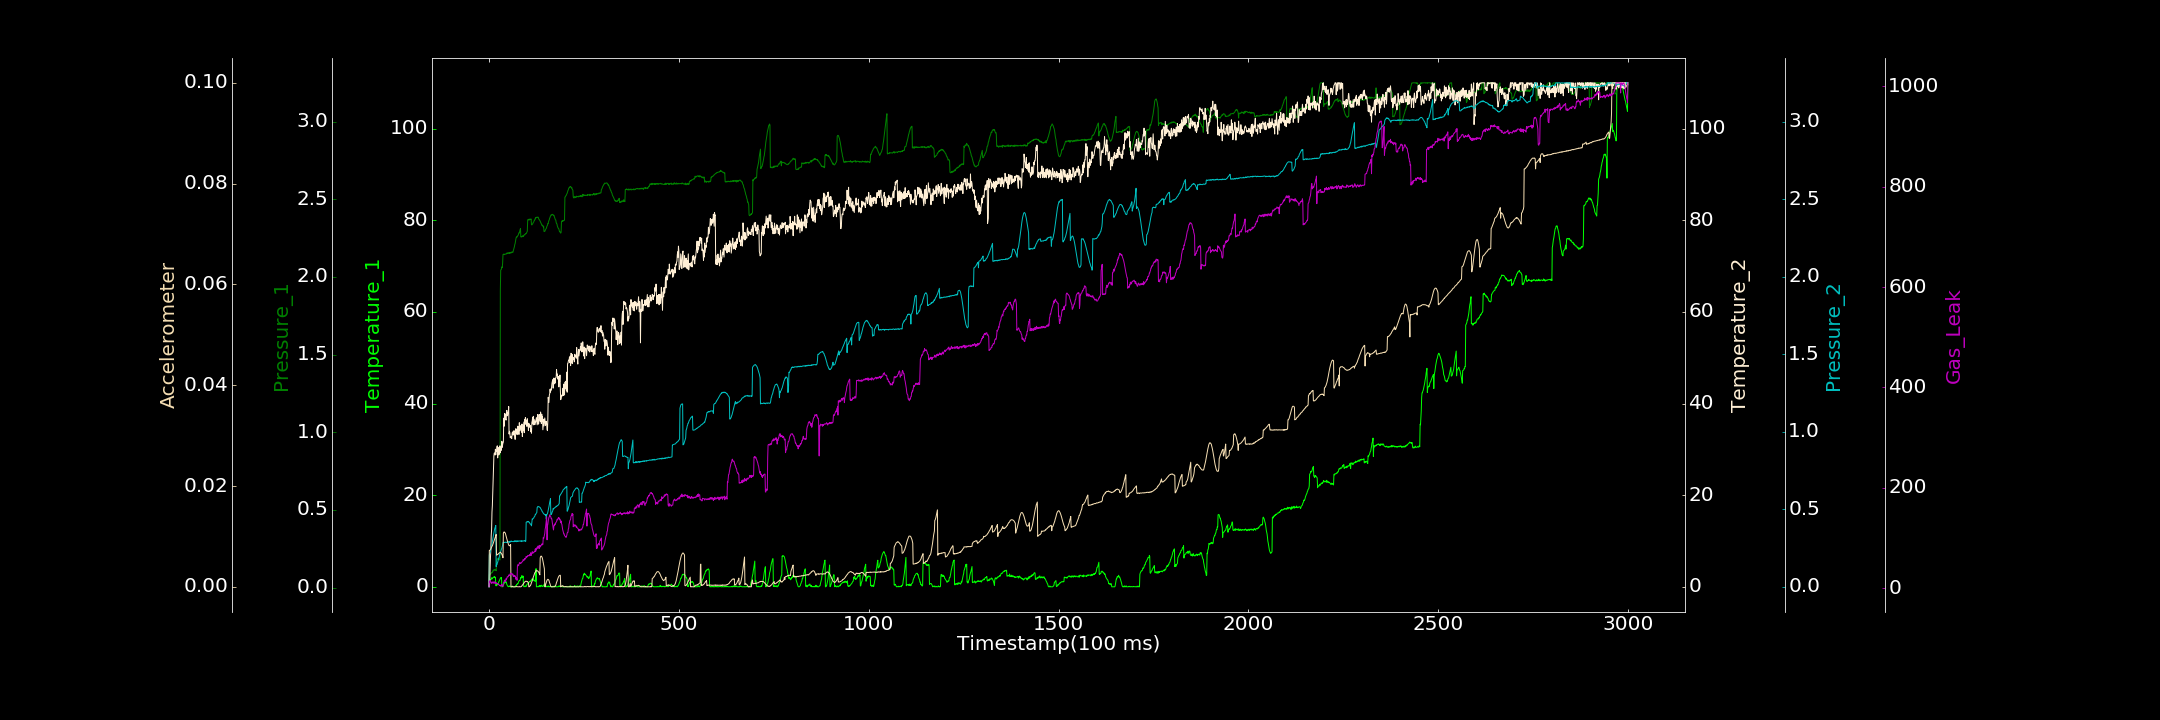

The file beside this chart, header and first rows:
0.000000000, 0.000000000, 0.005264798, 0.339924444, 0.000000000, 0.000022468, 2.523360672
1, 1.464, 0.0833, 0.000000000, 0.2064, 0.007214, 14.35
2, 1.71, 0.08098, 0.9009, 0.2129, 0.007218, 11.54
3, 1.422, 0.08284, 3.598, 0.2223, 0.007298, 12.63
4, 1.45, 0.09048, 6.409, 0.2314, 0.007432, 14.73
5, 1.547, 0.08899, 8.089, 0.2412, 0.007516, 11.73
6, 1.645, 0.09293, 11.24, 0.25, 0.007749, 11.56
7, 1.995, 0.09822, 12.54, 0.2631, 0.007863, 9.328
8, 1.873, 0.09549, 16.35, 0.2784, 0.008048, 10.21
9, 1.741, 0.09792, 17.75, 0.2934, 0.008135, 12.38
10, 1.917, 0.1077, 20.37, 0.3075, 0.00832, 10.64
11, 2.062, 0.1058, 22.75, 0.3194, 0.008553, 9.933
12, 2.072, 0.1144, 25.19, 0.3339, 0.008798, 9.829
13, 2.07, 0.1129, 28.55, 0.3478, 0.008992, 12.81
14, 2.269, 0.1131, 29.17, 0.3613, 0.009251, 12.47
15, 2.119, 0.1175, 29.18, 0.3712, 0.009467, 9.499
16, 1.986, 0.1114, 28.78, 0.3802, 0.009664, 9.576
17, 2.086, 0.1172, 30.03, 0.3881, 0.009882, 11.12
18, 0.307, 0.1143, 28.82, 0.3955, 0.01012, 9.898
19, 0.2002, 0.1083, 29.77, 0.1307, 0.01039, 10.96
20, 0.5241, 0.1761, 29.53, 0.1441, 0.006267, 8.466
21, 0.3312, 0.183, 30.52, 0.1421, 0.00635, 9.177
22, 0.544, 0.1835, 30.77, 0.1522, 0.006365, 8.939
23, 0.5469, 0.1819, 28.14, 0.1582, 0.006439, 9.006
24, 0.67, 0.1893, 30.36, 0.1698, 0.006431, 7.968
25, 0.9314, 0.1853, 30.39, 0.1783, 0.006598, 8.043
26, 1.133, 0.1865, 28.77, 0.185, 0.006655, 6.432
27, 1.228, 0.1817, 30.26, 0.1914, 0.006692, 5.959
28, 1.446, 0.1804, 29.03, 0.2024, 0.006735, 5.175
29, 1.722, 0.1779, 30.77, 0.2139, 0.006843, 5.709
30, 1.846, 1.912, 29.34, 0.2191, 0.006858, 4.693
31, 2.008, 2.044, 30.23, 0.2278, 0.006777, 3.664
32, 2.001, 2.047, 29.76, 0.2342, 0.006722, 4.576
33, 2.027, 2.052, 30.18, 0.2441, 0.006629, 6.246
34, 0.000000000, 2.065, 31.77, 0.2479, 0.006449, 7.297
35, 0.0264, 2.06, 30.44, 0.2598, 0.006316, 4.527
36, 0.000000000, 2.088, 31.03, 0.2666, 0.00605, 3.487
37, 0.1145, 2.144, 31.4, 0.286, 0.005766, 3.31
38, 0.4257, 2.145, 31.6, 0.2871, 0.01065, 10.11
39, 0.5829, 2.148, 36.8, 0.2859, 0.01081, 10.99
40, 0.7599, 2.144, 35.06, 0.2848, 0.0109, 13.36
41, 0.8502, 2.145, 37.79, 0.2873, 0.0108, 15.93
42, 1.132, 2.147, 36.52, 0.2862, 0.01073, 14.36
43, 0.8934, 2.147, 37.74, 0.287, 0.01068, 12.98
44, 1.06, 2.147, 36.69, 0.2879, 0.01037, 13.5
45, 1.132, 2.146, 36.37, 0.2863, 0.01013, 18.73
46, 0.9042, 2.152, 37.49, 0.2853, 0.009839, 16.8
47, 0.533, 2.151, 38.5, 0.2882, 0.009531, 18.82
48, 0.3838, 2.155, 37.31, 0.2857, 0.009256, 22.26
49, 0.202, 2.15, 37.38, 0.2891, 0.00898, 22.8
50, 0.08285, 2.154, 37.98, 0.2899, 0.008727, 22.26
51, 0.000000000, 2.152, 38.11, 0.2891, 0.008499, 22.92
52, 0.1067, 2.155, 39.34, 0.2908, 0.008322, 26.13
53, 0.05091, 2.157, 33.35, 0.2898, 0.008169, 25.58
54, 0.0919, 2.152, 33.94, 0.2928, 0.008212, 25.75
55, 0.2301, 2.156, 33.61, 0.2859, 0.008123, 25.16
56, 0.0424, 2.154, 32.52, 0.2945, 0.008116, 28.75
57, 0.000000000, 2.154, 32.59, 0.2915, 0.008393, 28.1
58, 0.000000000, 2.159, 32.84, 0.2912, 0.000000000, 29.33
59, 0.0157, 2.155, 32.56, 0.2951, 0.00001068, 28.25
60, 0.000000000, 2.161, 32.35, 0.2935, 0.000006406, 29.7
... 2,939 more rows
